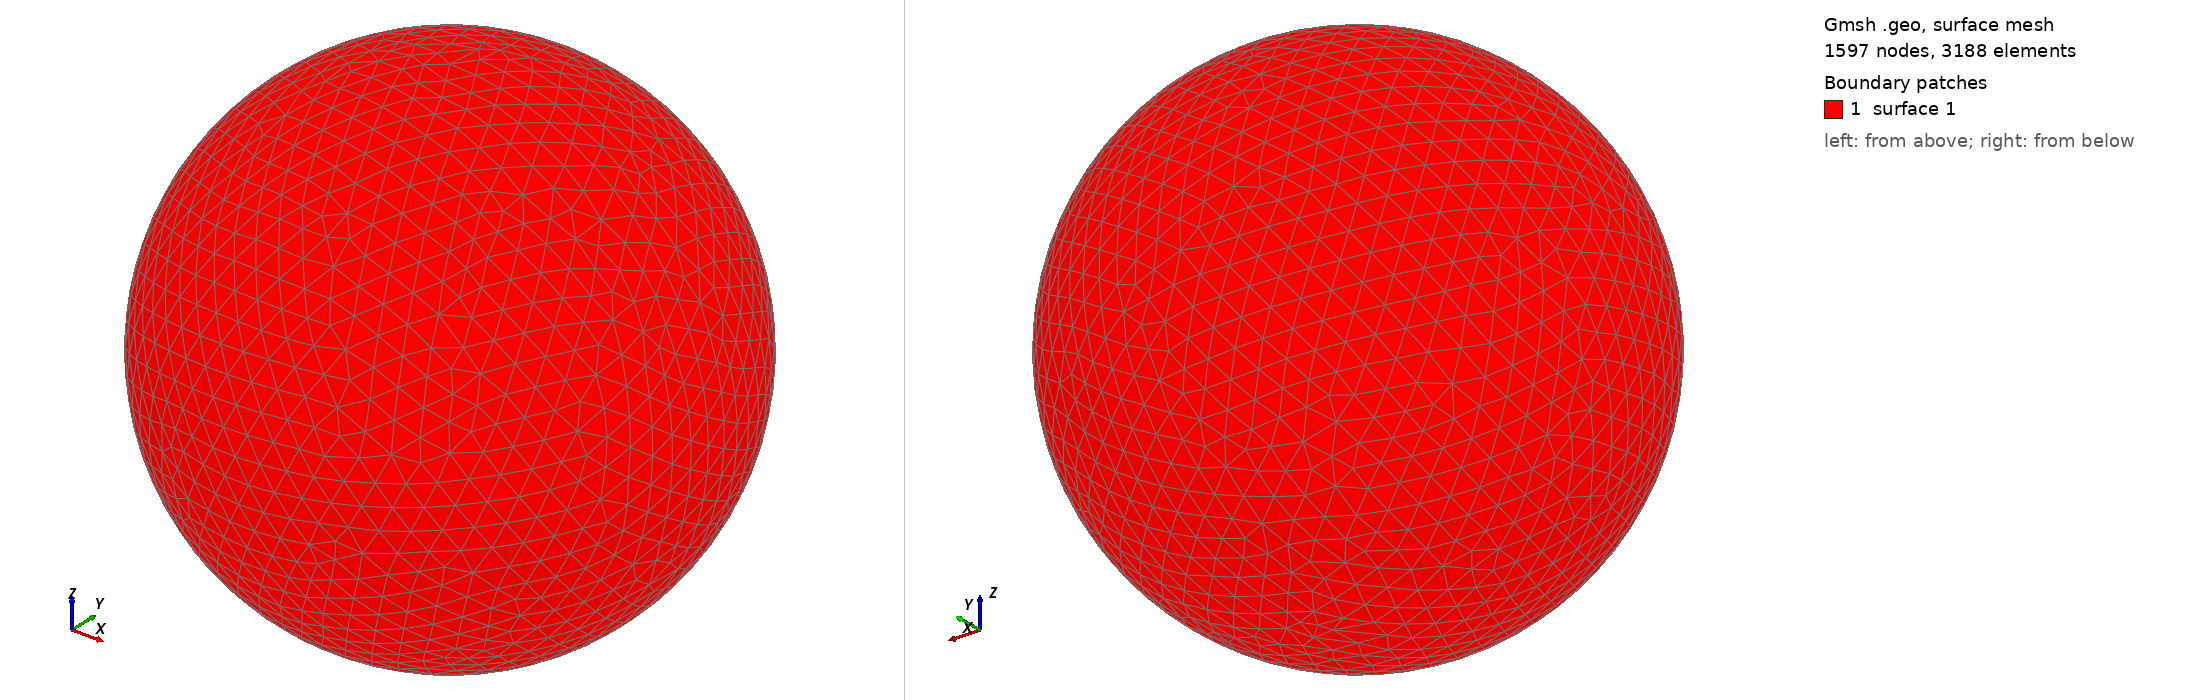

Gmsh geometry script, surface-meshed: 1597 nodes, 3188 surface elements. Boundary patches (legend numbers): 1 surface 1. Left view from above one corner, right view from below the opposite corner. The script declares no physical surfaces, so the legend lists its geometric surfaces. The drawing asked Gmsh for element sizes between 1% and 20% of the model's largest extent; the script's own settings can give other sizes.

=== shot2860.geo (drawn) ===
SetFactory("OpenCASCADE");
Point(1) = {0,0,0,0};
Sphere(1) = {0,0,0,0.87310000};
MeshSize{ PointsOf{ Surface{:}; } } = 0.087310000;
Mesh.ElementOrder=1;
Mesh.Format=39;
